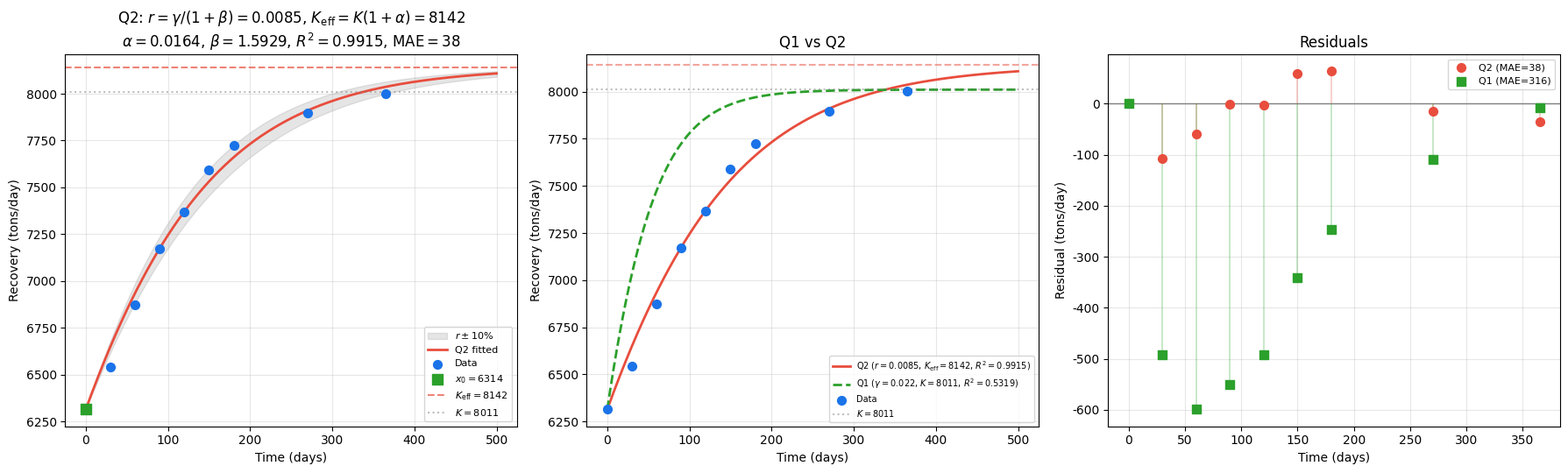

Write the Python code that produced this figure.
import numpy as np
from scipy.optimize import curve_fit
import matplotlib.pyplot as plt
import sys

if sys.platform == 'win32':
    try:
        sys.stdout.reconfigure(encoding='utf-8')
    except Exception:
        pass

plt.rcParams['font.sans-serif'] = ['SimHei', 'Microsoft YaHei', 'DejaVu Sans']
plt.rcParams['axes.unicode_minus'] = False

# ==================== Fixed Parameters ====================
K     = 8011    # theoretical saturation capacity (tons/day)
gamma = 0.022   # intrinsic growth rate (1/day)
x0    = 6314    # initial recovery (tons/day)

# ==================== Measured Data ====================
t_data = np.array([0, 30, 60, 90, 120, 150, 180, 270, 365])
y_data = np.array([6314, 6542, 6875, 7173, 7368, 7591, 7724, 7896, 8002])

# ====================================================================
# Q2 MODEL: Symmetric Antagonistic alpha, beta  (both >= 0)
# ====================================================================
# ODE:  dx/dt = gamma/(1+beta) * x * (1 - x/(K*(1+alpha)))
#
# alpha >= 0: promotion -> expands effective capacity K_eff = K*(1+alpha)
# beta  >= 0: inhibition  -> reduces effective growth rate r = gamma/(1+beta)
#
# alpha and beta have EQUAL STATUS: each modifies one logistic parameter
# via (1+coeff) multiplicative factor. They are ANTAGONISTIC:
#   alpha pushes the saturation plateau UP
#   beta  slows the approach to saturation DOWN
#
# Standard logistic form:
#   r     = gamma / (1+beta)
#   K_eff = K * (1+alpha)
#   x(t)  = K_eff / (1 + (K_eff/x0 - 1) * exp(-r*t))
#
# Fitting r, K_eff -> derive alpha, beta separately:
#   beta  = gamma/r - 1    (r <= gamma => beta >= 0)
#   alpha = K_eff/K - 1    (K_eff >= K => alpha >= 0)
# ====================================================================

def logistic_q2(t, r, K_eff):
    return K_eff / (1 + (K_eff / x0 - 1) * np.exp(-r * t))

# Fit with constraints: r <= gamma, K_eff >= K  (ensures alpha,beta >= 0)
popt, pcov = curve_fit(logistic_q2, t_data, y_data, p0=[0.01, 8100],
                       bounds=([1e-6, K], [gamma, 24000]), maxfev=50000)
r_fit, K_eff_fit = popt
r_err  = np.sqrt(pcov[0, 0])
K_err  = np.sqrt(pcov[1, 1])

# Derive alpha, beta
beta_fit  = gamma / r_fit - 1.0
alpha_fit = K_eff_fit / K - 1.0

# Predictions & metrics
y_pred = logistic_q2(t_data, r_fit, K_eff_fit)
residuals = y_data - y_pred
ss_res = np.sum(residuals ** 2)
ss_tot = np.sum((y_data - np.mean(y_data)) ** 2)
r2  = 1 - ss_res / ss_tot
mae = np.mean(np.abs(residuals))
rmse = np.sqrt(np.mean(residuals ** 2))
mape = np.mean(np.abs(residuals / y_data)) * 100

# Q1 comparison
r_q1 = gamma
y_q1_pred = logistic_q2(t_data, r_q1, K)
res_q1 = y_data - y_q1_pred
ss_res_q1 = np.sum(res_q1 ** 2)
r2_q1 = 1 - ss_res_q1 / ss_tot
mae_q1 = np.mean(np.abs(res_q1))

# ==================== Console ====================
print("=" * 70)
print("  Q2: Symmetric Antagonistic Model  (alpha, beta >= 0)")
print("=" * 70)
print(f"  ODE: dx/dt = gamma/(1+beta) * x * (1 - x/(K*(1+alpha)))")
print(f"  alpha: promotion  -> K_eff = K*(1+alpha)  (capacity)")
print(f"  beta:  inhibition -> r = gamma/(1+beta)   (growth rate)")
print(f"  ----------------------------------------")
print(f"  FITTED (standard logistic parameters)")
print(f"  r     = {r_fit:.6f} +/- {r_err:.6f}")
print(f"  K_eff = {K_eff_fit:.2f} +/- {K_err:.2f}")
print(f"  ----------------------------------------")
print(f"  DERIVED (both >= 0 by construction)")
print(f"  alpha = {alpha_fit:.6f}  (capacity expansion ratio)")
print(f"  beta  = {beta_fit:.6f}   (growth reduction ratio)")
print(f"  ----------------------------------------")
print(f"  R^2={r2:.4f}  MAE={mae:.1f}  MAPE={mape:.2f}%")
print(f"  Q1:  R^2={r2_q1:.4f}  MAE={mae_q1:.1f}")
print("=" * 70)

print(f"\n{'t':>6}  {'Actual':>8}  {'Pred':>10}  {'Resid':>8}  {'Rel.Err':>8}")
print("-" * 48)
for ti, yi, ypi, ri in zip(t_data, y_data, y_pred, residuals):
    print(f"{ti:>6}  {yi:>8.0f}  {ypi:>10.1f}  {ri:>+8.1f}  {ri/yi*100:>+7.2f}%")

# ==================== MD Report ====================
md = f"""# Q2 Logistic Model Report: alpha & beta (Symmetric Antagonistic)

## Model Formulation

alpha and beta have **equal status** in a symmetric antagonistic structure:

$$\\frac{{dx}}{{dt}} = \\frac{{\\gamma}}{{1+\\beta}} \\cdot x \\cdot \\left(1 - \\frac{{x}}{{K(1+\\alpha)}}\\right)$$

- $\\alpha \\geq 0$ (promotion): expands effective carrying capacity $\\;\\rightarrow\\; K_{{\\text{{eff}}}} = K(1+\\alpha)$
- $\\beta \\geq 0$ (inhibition): reduces effective growth rate $\\;\\rightarrow\\; r = \\gamma/(1+\\beta)$

The two coefficients act on **different logistic parameters** with the **same functional form**
$(1+\\text{{coeff}})^{{\\pm 1}}$, reflecting their equal status as symmetric antagonists.

## Standard Logistic Form

$$\\frac{{dx}}{{dt}} = r \\cdot x \\cdot \\left(1 - \\frac{{x}}{{K_{{\\text{{eff}}}}}}\\right)$$

$$r = \\frac{{\\gamma}}{{1+\\beta}}, \\qquad K_{{\\text{{eff}}}} = K(1+\\alpha)$$

**Analytical solution:**
$$x(t) = \\frac{{K_{{\\text{{eff}}}}}}{{1 + \\left(\\frac{{K_{{\\text{{eff}}}}}}{{x_0}} - 1\\right) e^{{-rt}}}}$$

## Parameter Identification

Fitting $r$ and $K_{{\\text{{eff}}}}$ gives two independent equations:

$$\\beta = \\frac{{\\gamma}}{{r}} - 1, \\qquad \\alpha = \\frac{{K_{{\\text{{eff}}}}}}{{K}} - 1$$

$r \\leq \\gamma$ ensures $\\beta \\geq 0$; $K_{{\\text{{eff}}}} \\geq K$ ensures $\\alpha \\geq 0$.

## Parameters

| Role | Symbol | Value | Unit |
|------|--------|-------|------|
| Fixed | $K$ | {K} | tons/day |
| Fixed | $\\gamma$ | {gamma} | 1/day |
| Fixed | $x_0$ | {x0} | tons/day |
| **Fitted** | $r$ | **{r_fit:.6f}** $\\pm$ {r_err:.6f} | 1/day |
| **Fitted** | $K_{{\\text{{eff}}}}$ | **{K_eff_fit:.2f}** $\\pm$ {K_err:.2f} | tons/day |
| Derived | $\\alpha$ | **{alpha_fit:.6f}** | — |
| Derived | $\\beta$ | **{beta_fit:.6f}** | — |

### Physical Interpretation

- $\\alpha = {alpha_fit:.6f} > 0$: promotion expands effective capacity by ${alpha_fit*100:.1f}\\%$ above $K={K}$
- $\\beta = {beta_fit:.6f} > 0$: inhibition slows growth to $r = \\gamma/(1+\\beta) = {r_fit:.4f}$
- $r / \\gamma = 1/(1+\\beta) = {r_fit/gamma*100:.1f}\\%$: effective rate as fraction of intrinsic rate
- Antagonistic balance: $\\alpha$ pushes up the ceiling, $\\beta$ stretches out the timeline

## Evaluation

| Metric | Q1 (no $\\alpha,\\beta$) | Q2 (with $\\alpha,\\beta$) |
|--------|--------------------------|----------------------------|
| $R^2$ | {r2_q1:.4f} | **{r2:.4f}** |
| MAE | {mae_q1:.1f} | **{mae:.1f}** |
| MAPE | 4.42% | **{mape:.2f}%** |

## Predictions

| $t$ (days) | Actual | Predicted | Residual | Rel.Err |
|:----------:|:------:|:---------:|:--------:|:-------:|
"""

for ti, yi, ypi, ri in zip(t_data, y_data, y_pred, residuals):
    md += f"| {ti} | {yi:.0f} | {ypi:.1f} | {ri:+.1f} | {ri/yi*100:+.2f}% |\n"

md += f"""
## Key Findings

- $\\alpha = {alpha_fit:.6f} > 0$, $\\beta = {beta_fit:.6f} > 0$: **both positive by construction**
- $\\alpha$ and $\\beta$ have equal status: symmetric $(1+\\text{{coeff}})^{{\\pm 1}}$ structure
- $K_{{\\text{{eff}}}} = {K_eff_fit:.1f}$ tons/day: promotion expands capacity by ${alpha_fit*100:.1f}\\%$
- $r = {r_fit:.4f}$: inhibition reduces growth rate to ${r_fit/gamma*100:.1f}\\%$ of intrinsic $\\gamma$
- The system with $\\alpha,\\beta \\geq 0$ is **structurally stable**: no bifurcation, no collapse risk
"""

with open('report_q2.md', 'w', encoding='utf-8') as f:
    f.write(md)

print("\nMD report saved: report_q2.md")

# ==================== Plot (3 panels) ====================
t_smooth = np.linspace(0, 500, 400)
x_q2 = logistic_q2(t_smooth, r_fit, K_eff_fit)
x_q1 = logistic_q2(t_smooth, r_q1, K)

fig, axes = plt.subplots(1, 3, figsize=(18, 5.5))

# Panel 1: Q2 Fit
ax = axes[0]
r_lo, r_hi = r_fit * 0.9, r_fit * 1.1
ax.fill_between(t_smooth,
                logistic_q2(t_smooth, r_lo, K_eff_fit),
                logistic_q2(t_smooth, r_hi, K_eff_fit),
                color='gray', alpha=0.2, label=r'$r \pm 10\%$')
ax.plot(t_smooth, x_q2, '#e84d3d', linewidth=2, label='Q2 fitted')
ax.scatter(t_data, y_data, c='#1a73e8', s=50, zorder=5, label='Data')
ax.scatter(0, x0, c='#2ba02b', s=70, zorder=6, marker='s', label=f'$x_0={x0}$')
ax.axhline(K_eff_fit, color='#e84d3d', linestyle='--', alpha=0.7,
           label=f'$K_{{\\text{{eff}}}}={K_eff_fit:.0f}$')
ax.axhline(K, color='gray', linestyle=':', alpha=0.5, label=f'$K={K}$')
ax.set_xlabel('Time (days)')
ax.set_ylabel('Recovery (tons/day)')
ax.set_title(f'Q2: $r = \\gamma/(1+\\beta) = {r_fit:.4f}$, '
             f'$K_{{\\text{{eff}}}} = K(1+\\alpha) = {K_eff_fit:.0f}$\n'
             f'$\\alpha={alpha_fit:.4f}$, $\\beta={beta_fit:.4f}$, '
             f'$R^2={r2:.4f}$, MAE$={mae:.0f}$')
ax.legend(fontsize=8, loc='lower right')
ax.grid(True, alpha=0.3)

# Panel 2: Q1 vs Q2
ax = axes[1]
ax.plot(t_smooth, x_q2, '#e84d3d', linewidth=2,
        label=f'Q2 ($r={r_fit:.4f}$, $K_{{\\text{{eff}}}}={K_eff_fit:.0f}$, $R^2={r2:.4f}$)')
ax.plot(t_smooth, x_q1, '#2ba02b', linewidth=2, linestyle='--',
        label=f'Q1 ($\\gamma={gamma}$, $K={K}$, $R^2={r2_q1:.4f}$)')
ax.scatter(t_data, y_data, c='#1a73e8', s=50, zorder=5, label='Data')
ax.axhline(K, color='gray', linestyle=':', alpha=0.5, label=f'$K={K}$')
ax.axhline(K_eff_fit, color='#e84d3d', linestyle='--', alpha=0.5)
ax.set_xlabel('Time (days)')
ax.set_ylabel('Recovery (tons/day)')
ax.set_title('Q1 vs Q2')
ax.legend(fontsize=7, loc='lower right')
ax.grid(True, alpha=0.3)

# Panel 3: Residuals
ax = axes[2]
ax.axhline(0, color='gray', linewidth=1)
ax.scatter(t_data, residuals, c='#e84d3d', s=50, zorder=5, marker='o',
           label=f'Q2 (MAE={mae:.0f})')
ax.scatter(t_data, res_q1, c='#2ba02b', s=50, zorder=5, marker='s',
           label=f'Q1 (MAE={mae_q1:.0f})')
for ti, ri in zip(t_data, residuals):
    ax.vlines(ti, 0, ri, colors='#e84d3d', alpha=0.3, linewidth=1.2)
for ti, ri in zip(t_data, res_q1):
    ax.vlines(ti, 0, ri, colors='#2ba02b', alpha=0.3, linewidth=1.2)
ax.set_xlabel('Time (days)')
ax.set_ylabel('Residual (tons/day)')
ax.set_title('Residuals')
ax.legend(fontsize=8)
ax.grid(True, alpha=0.3)

plt.tight_layout()
plt.savefig('model_q2.png', dpi=150)
print("Plot saved: model_q2.png")
